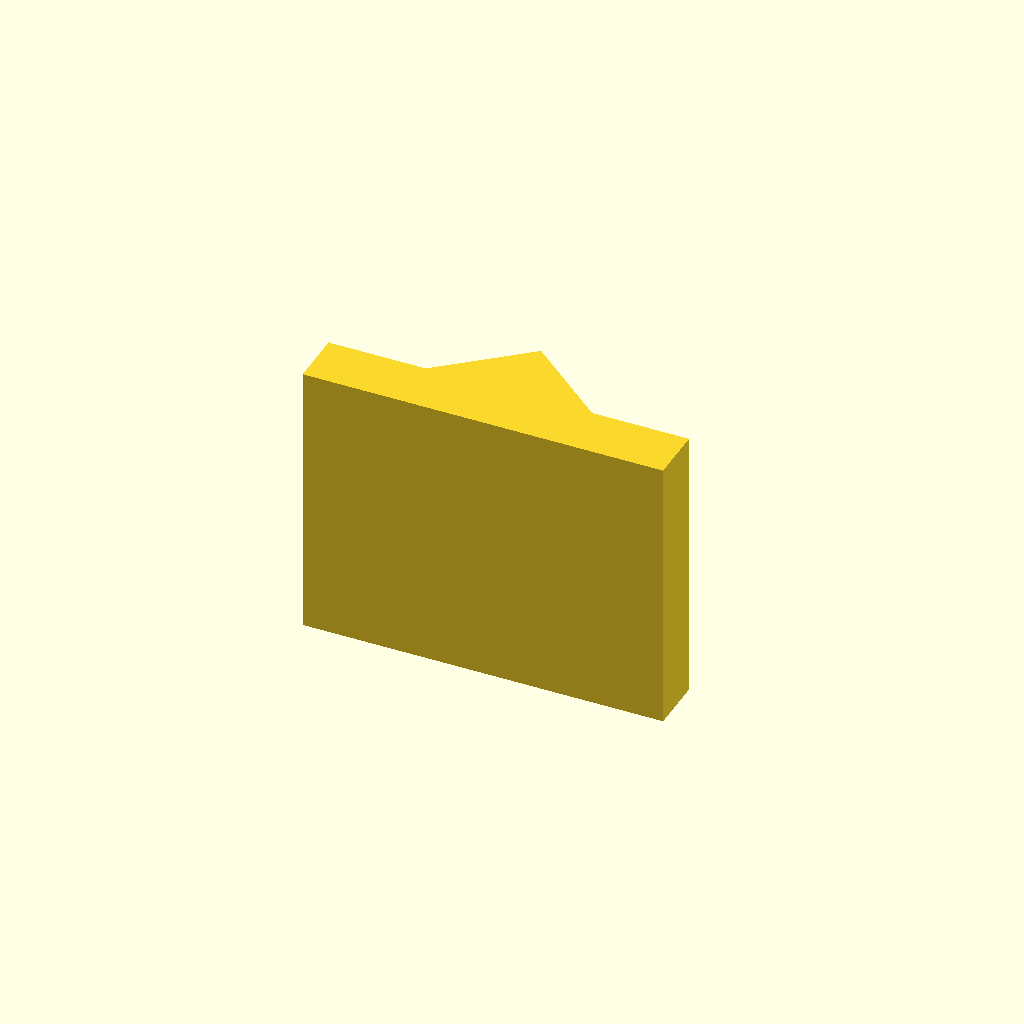
Cell 1 — every parameter at its default value.
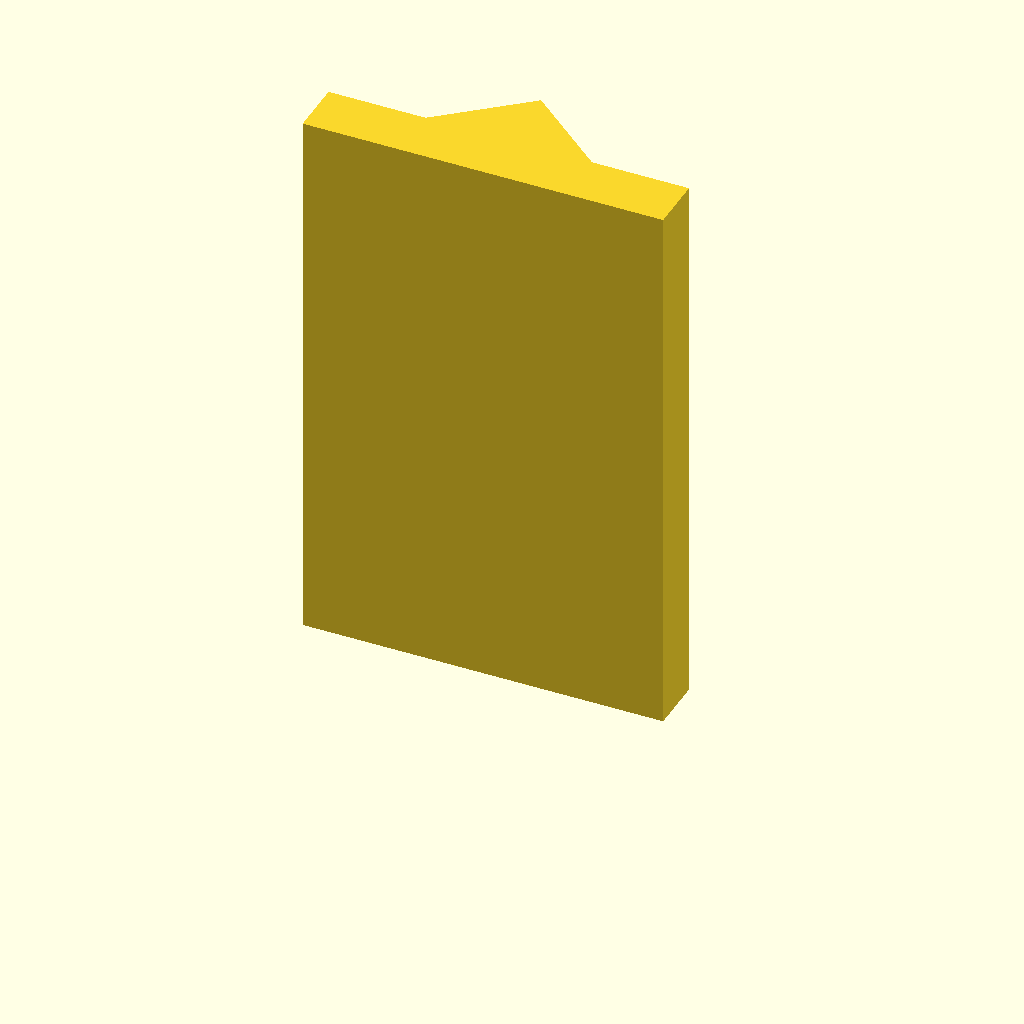
Cell 2 — plate_t set to 80, the other parameters unchanged.
All cells are drawn from one camera (rotation 55°, 0°, 25°, orthographic, colour scheme Cornfield), so only the parameter changes between them.
The OpenSCAD source (optional_data/data/sketch2/vguides/part_0222.scad):
$fn = 32;

// ----------------------------------------------------------------------
// V guide rail: vrib, 52 mm wide
// ----------------------------------------------------------------------

// --- parameters (mm) ---
rail_w = 52;              // rail width, X
base_t = 8;               // base plate thickness
v_depth = 10;             // V feature depth / height
v_half_w = 12;            // half width of the V at the base face
plate_t = 40;             // rail length, Z (the extrusion height)

profile = [[0, 0], [52, 0], [52, 8], [38, 8], [26, 18], [14, 8], [0, 8]];  // primary outline, 7 points, counter clockwise

// --- the one profile operation ---
linear_extrude(height = plate_t) polygon(points = profile);
Customizer parameters (derived from the source; name, type, default, range or options):
rail_w: number, default 52
base_t: number, default 8
v_depth: number, default 10
v_half_w: number, default 12
plate_t: number, default 40
